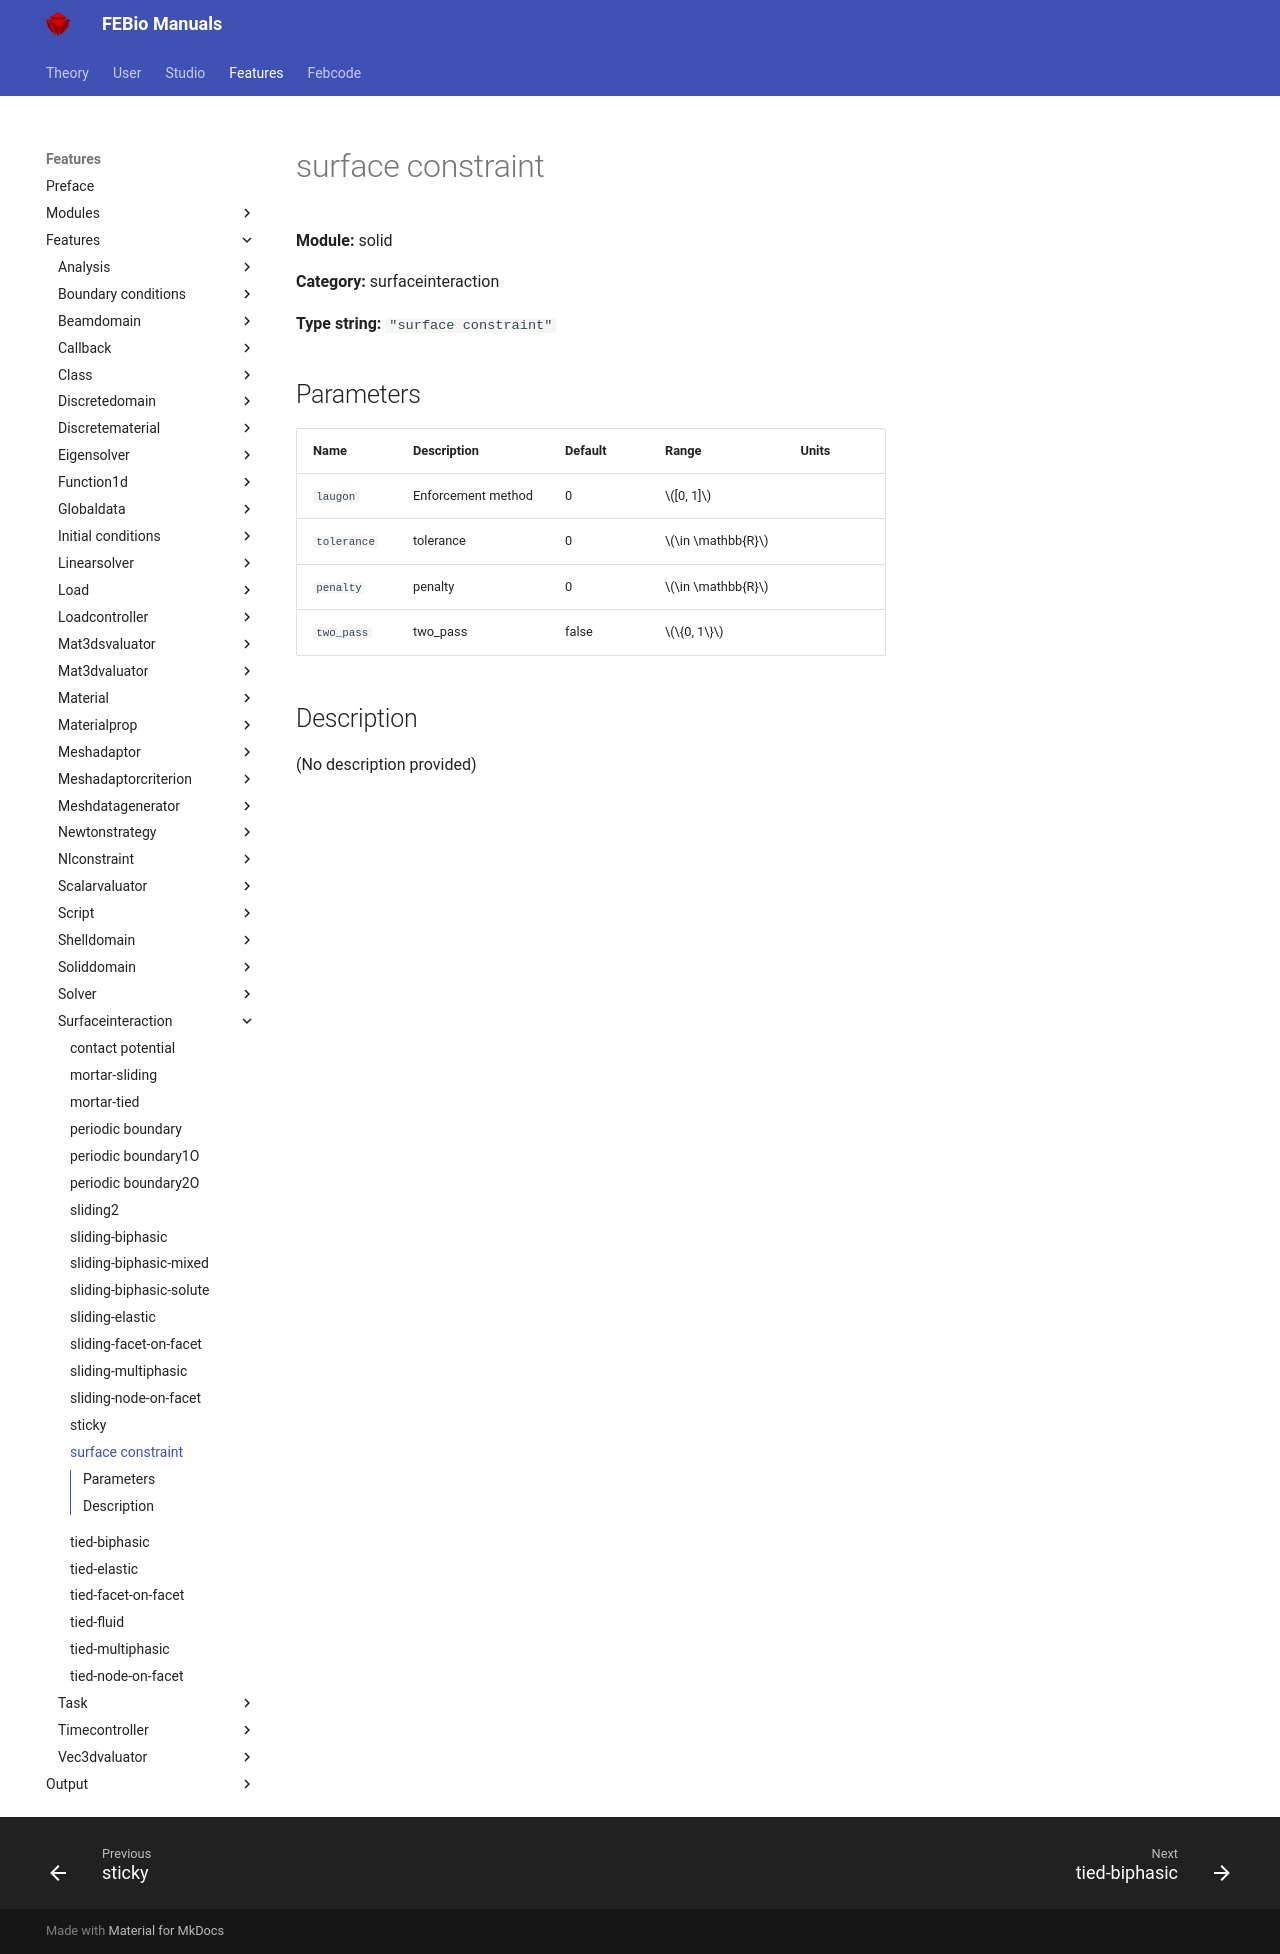

repository: febiosoftware/febio-docs · page: features/features/solid_surfaceinteraction_surface_constraint/index.html · generator: mkdocs

# surface constraint

**Module:** solid

**Category:** surfaceinteraction

**Type string:** `"surface constraint"`

## Parameters

| Name | Description | Default | Range | Units |
|------|-------------|---------|-------|-------|
| `laugon` | Enforcement method | 0 | $[0, 1]$ |  |
| `tolerance` | tolerance | 0 | $\in \mathbb{R}$ |  |
| `penalty` | penalty | 0 | $\in \mathbb{R}$ |  |
| `two_pass` | two_pass | false | $\{0, 1\}$ |  |


## Description

(No description provided)
